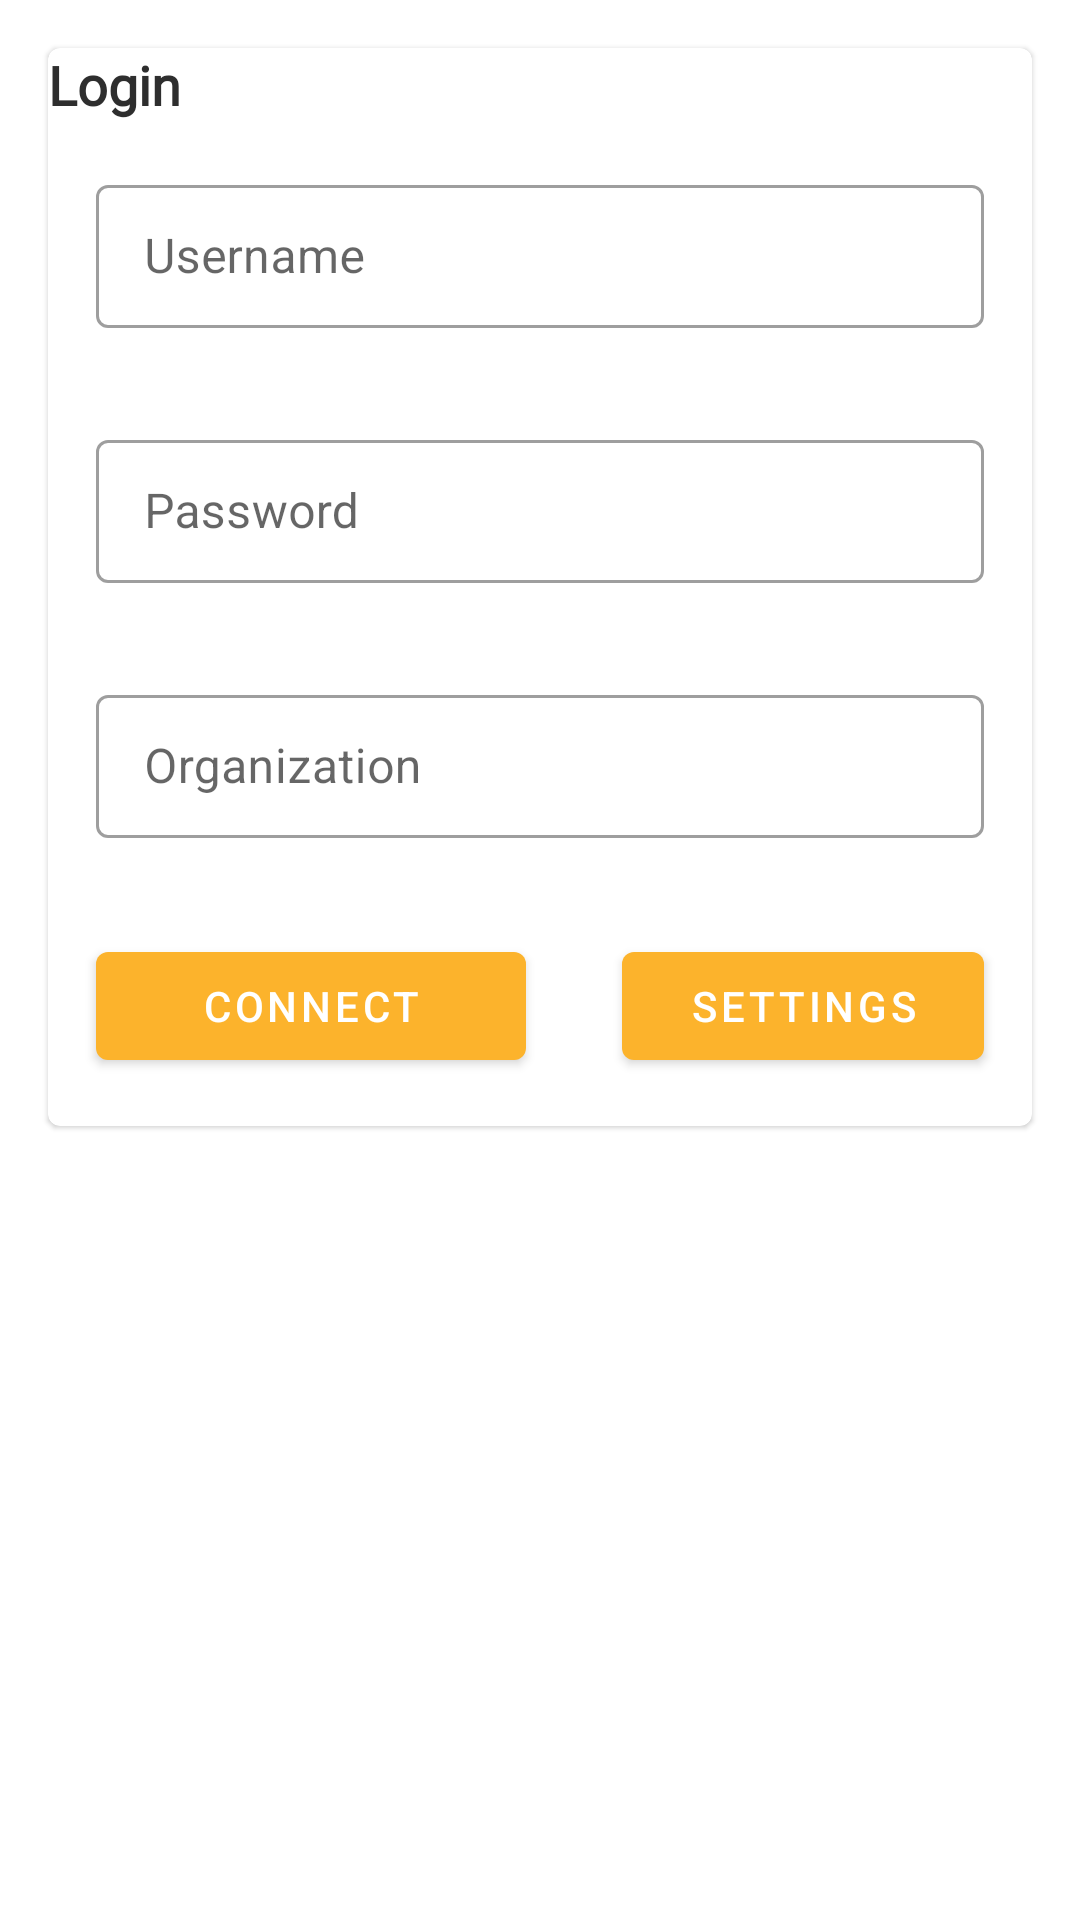

This screen was rendered from an Android layout file. Write that file and the resources it references.
<!-- AndroidManifest.xml: application theme AppTheme -->
<!-- res/layout/login_fragment.xml -->
<?xml version="1.0" encoding="utf-8"?>
<layout
	xmlns:android="http://schemas.android.com/apk/res/android">
	<data>
		<variable name="viewmodel" type="pt.isel.vsddashboardapplication.viewmodel.LoginViewModel"/>
	</data>
	
	<LinearLayout
		android:layout_width="match_parent"
		android:layout_height="wrap_content">
		
		<com.google.android.material.card.MaterialCardView
			android:theme="@style/CardView.Light"
			android:layout_margin="@dimen/margin_default"
			android:layout_width="match_parent"
			android:layout_height="wrap_content">
			
			<GridLayout
				android:columnCount="3"
				android:rowCount="4"
				android:layout_width="match_parent"
				android:layout_height="wrap_content">
				
				<TextView
					android:layout_columnSpan="3"
					android:textStyle="bold"
					android:fontFamily="@font/din"
					android:textSize="@dimen/label_size"
					android:textColor="@color/colorPrimaryDark"
					android:text="@string/login_label"
					android:layout_width="wrap_content"
					android:layout_height="wrap_content"/>
				
				<com.google.android.material.textfield.TextInputLayout
					android:layout_columnSpan="3"
					style="@style/Widget.MaterialComponents.TextInputLayout.OutlinedBox.Dense"
					android:layout_width="match_parent"
					android:layout_height="wrap_content"
					android:layout_margin="@dimen/margin_default"
					android:hint="@string/username">
					
					<com.google.android.material.textfield.TextInputEditText
						android:layout_columnSpan="3"
						android:id="@+id/username"
						android:maxLines="1"
						android:inputType="text"
						android:text="@{viewmodel.username}"
						android:layout_width="match_parent"
						android:layout_height="wrap_content"/>
					
				</com.google.android.material.textfield.TextInputLayout>
				
				<com.google.android.material.textfield.TextInputLayout
					style="@style/Widget.MaterialComponents.TextInputLayout.OutlinedBox.Dense"
					android:layout_columnSpan="3"
					android:layout_margin="@dimen/margin_default"
					android:layout_width="match_parent"
					android:layout_height="wrap_content"
					android:hint="@string/password">
					
					<com.google.android.material.textfield.TextInputEditText
						android:layout_columnSpan="3"
						android:id="@+id/password"
						android:maxLines="1"
						android:inputType="textPassword"
						android:text="@{viewmodel.password}"
						android:layout_width="match_parent"
						android:layout_height="wrap_content" />
				
				</com.google.android.material.textfield.TextInputLayout>
				
				<com.google.android.material.textfield.TextInputLayout
					android:layout_columnSpan="3"
					style="@style/Widget.MaterialComponents.TextInputLayout.OutlinedBox.Dense"
					android:layout_margin="@dimen/margin_default"
					android:layout_width="match_parent"
					android:layout_height="wrap_content"
					android:hint="@string/organization">
					
					<com.google.android.material.textfield.TextInputEditText
						android:layout_columnSpan="3"
						android:id="@+id/organization"
						android:inputType="text"
						android:maxLines="1"
						android:text="@{viewmodel.organization}"
						android:layout_width="match_parent"
						android:layout_height="wrap_content"/>
				
				</com.google.android.material.textfield.TextInputLayout>
				
				<com.google.android.material.button.MaterialButton
					android:layout_row="3"
					android:layout_columnWeight=".75"
					android:id="@+id/connect_button"
					android:layout_margin="@dimen/activity_default_margin"
					android:layout_width="wrap_content"
					android:layout_height="wrap_content"
					android:text="@string/button_connect"/>
			
				<com.google.android.material.button.MaterialButton
					android:layout_row="3"
					android:layout_columnWeight=".25"
					android:id="@+id/settings_button"
					android:layout_margin="@dimen/activity_default_margin"
					android:layout_width="wrap_content"
					android:layout_height="wrap_content"
					android:text="@string/settings"/>
				
				
			</GridLayout>
		
		
		</com.google.android.material.card.MaterialCardView>
	</LinearLayout>
</layout>
<!-- resources referenced by this layout -->
<resources>
  <color name="colorPrimaryDark">#2e2e2e</color>
  <dimen name="activity_default_margin">16dp</dimen>
  <dimen name="label_size">18sp</dimen>
  <dimen name="margin_default">16dp</dimen>
  <string name="button_connect">Connect</string>
  <string name="login_label">Login</string>
  <string name="organization">Organization</string>
  <string name="password">Password</string>
  <string name="settings">Settings</string>
  <string name="username">Username</string>
  <style name="AppTheme" parent="Theme.MaterialComponents.Light.DarkActionBar">
          
          <item name="windowActionBar">false</item>
          <item name="windowNoTitle">true</item>
          <item name="colorPrimary">@color/colorPrimary</item>
          <item name="colorPrimaryDark">@color/colorPrimaryDark</item>
          
      </style>
  <color name="colorPrimary">#fcb32c</color>
</resources>
